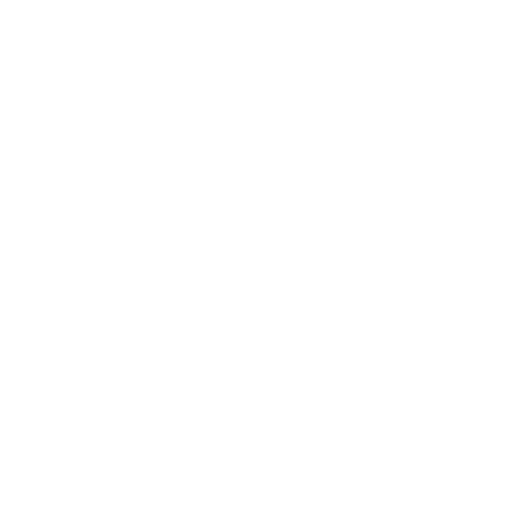
t = 0.00 s
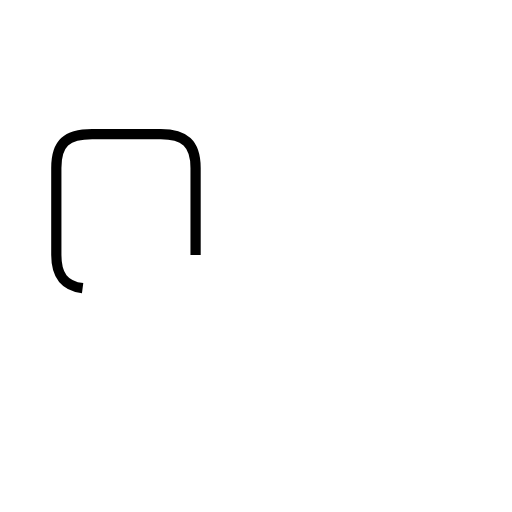
t = 1.18 s
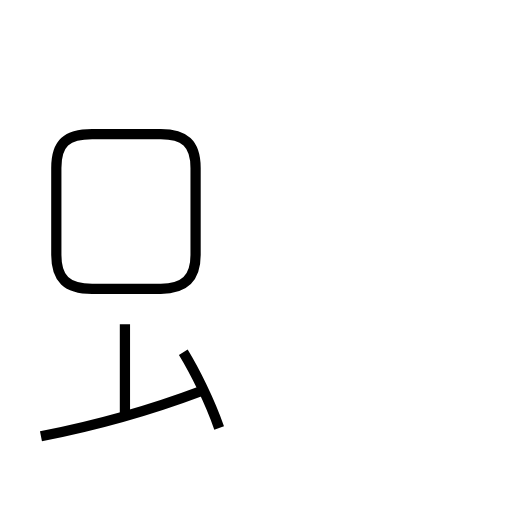
t = 2.58 s
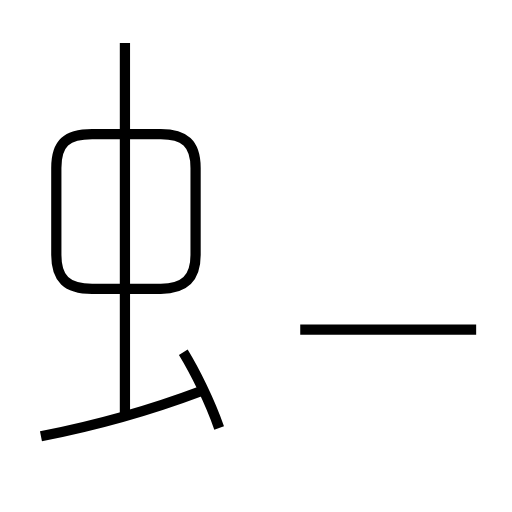
t = 3.92 s
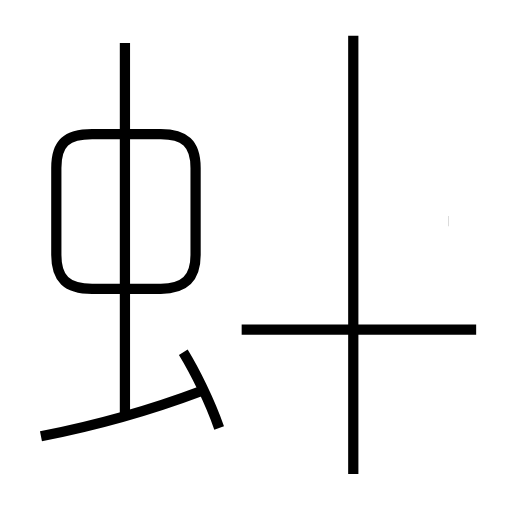
t = 5.38 s
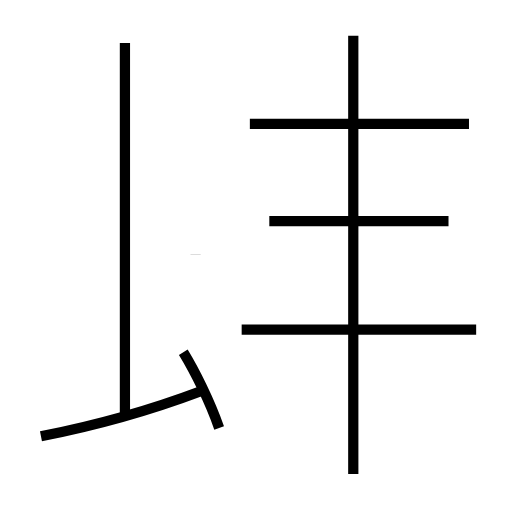
t = 6.55 s

The animated SVG that drew these frames (rendered in a browser with its animation timeline set to each time). Animation: 8 SMIL elements (animate=8); one cycle of 6.55 s.

<?xml version='1.0' encoding='utf-8'?>
<svg viewBox="0.0 -6.0 50.0 50.0" version="1.1" xmlns="http://www.w3.org/2000/svg"><rect x="-1000" y="-1000" width="2000" height="2000" stroke="white" fill="white" /><g style="fill:none;stroke:#000000;stroke-width:1"><path d="M 19.1 -19.1 L 19.1 -27.6 C 19.1 -30.0 18.0 -30.9 15.7 -30.9 L 9.0 -30.9 C 6.5 -30.9 5.5 -30.0 5.5 -27.6 L 5.5 -19.1 C 5.5 -16.8 6.5 -15.8 9.0 -15.8 L 15.7 -15.8 C 18.0 -15.8 19.1 -16.8 19.1 -19.1 Z " transform="translate(0.0 38.0)" stroke-dasharray="52.55975913586015" stroke-dashoffset="52.55975913586015"><animate attributeName="stroke-dashoffset" from="52.55975913586015" to="0" dur="1.5767927740758043s" begin="0s; anim_end.end" fill="freeze" id="anim0" /></path><path d="M 4.0 -1.4 C 9.1 -2.4 14.3 -3.8 19.6 -5.8 " transform="translate(0.0 38.0)" stroke-dasharray="16.227719998872537" stroke-dashoffset="16.227719998872537"><animate attributeName="stroke-dashoffset" from="16.227719998872537" to="0" dur="0.4868315999661761s" begin="anim0.end" fill="freeze" id="anim1" /></path><path d="M 21.4 -2.2 C 20.5 -4.8 19.0 -7.8 17.9 -9.6 " transform="translate(0.0 38.0)" stroke-dasharray="8.199177392013484" stroke-dashoffset="8.199177392013484"><animate attributeName="stroke-dashoffset" from="8.199177392013484" to="0" dur="0.2459753217604045s" begin="anim1.end" fill="freeze" id="anim2" /></path><path d="M 12.2 -3.2 L 12.2 -39.8 " transform="translate(0.0 38.0)" stroke-dasharray="36.599999999999994" stroke-dashoffset="36.599999999999994"><animate attributeName="stroke-dashoffset" from="36.599999999999994" to="0" dur="1.0979999999999999s" begin="anim2.end" fill="freeze" id="anim3" /></path><path d="M 46.5 -11.8 L 23.6 -11.8 " transform="translate(0.0 38.0)" stroke-dasharray="22.9" stroke-dashoffset="22.9"><animate attributeName="stroke-dashoffset" from="22.9" to="0" dur="0.6869999999999999s" begin="anim3.end" fill="freeze" id="anim4" /></path><path d="M 34.5 2.3 L 34.5 -40.5 " transform="translate(0.0 38.0)" stroke-dasharray="42.8" stroke-dashoffset="42.8"><animate attributeName="stroke-dashoffset" from="42.8" to="0" dur="1.2839999999999998s" begin="anim4.end" fill="freeze" id="anim5" /></path><path d="M 43.8 -22.4 L 26.3 -22.4 " transform="translate(0.0 38.0)" stroke-dasharray="17.499999999999996" stroke-dashoffset="17.499999999999996"><animate attributeName="stroke-dashoffset" from="17.499999999999996" to="0" dur="0.5249999999999999s" begin="anim5.end" fill="freeze" id="anim6" /></path><path d="M 45.8 -31.9 L 24.4 -31.9" transform="translate(0.0 38.0)" stroke-dasharray="21.4" stroke-dashoffset="21.4"><animate attributeName="stroke-dashoffset" from="21.4" to="0" dur="0.6419999999999999s" begin="anim6.end" fill="freeze" id="anim_end" /></path></g></svg>
